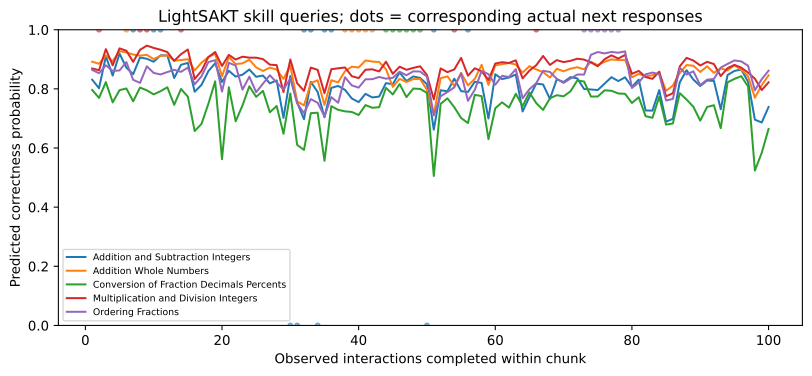

The data file committed next to this chart (first rows):
history_index, encoded_skill, skill_name, observed_interactions_in_chunk, predicted_correctness, actual_next_response
0, 7, Addition and Subtraction Integers, 1, 0.8312, 
1, 7, Addition and Subtraction Integers, 2, 0.8022, 
2, 7, Addition and Subtraction Integers, 3, 0.9103, 
3, 7, Addition and Subtraction Integers, 4, 0.845, 
4, 7, Addition and Subtraction Integers, 5, 0.9195, 
5, 7, Addition and Subtraction Integers, 6, 0.8719, 
6, 7, Addition and Subtraction Integers, 7, 0.8498, 1.0
7, 7, Addition and Subtraction Integers, 8, 0.9062, 
8, 7, Addition and Subtraction Integers, 9, 0.9019, 
9, 7, Addition and Subtraction Integers, 10, 0.8919, 1.0
10, 7, Addition and Subtraction Integers, 11, 0.9134, 1.0
11, 7, Addition and Subtraction Integers, 12, 0.9131, 
12, 7, Addition and Subtraction Integers, 13, 0.8371, 
13, 7, Addition and Subtraction Integers, 14, 0.8814, 
14, 7, Addition and Subtraction Integers, 15, 0.888, 
15, 7, Addition and Subtraction Integers, 16, 0.7903, 
16, 7, Addition and Subtraction Integers, 17, 0.8137, 
17, 7, Addition and Subtraction Integers, 18, 0.8599, 
18, 7, Addition and Subtraction Integers, 19, 0.8867, 
19, 7, Addition and Subtraction Integers, 20, 0.8233, 
20, 7, Addition and Subtraction Integers, 21, 0.8612, 
21, 7, Addition and Subtraction Integers, 22, 0.8414, 
22, 7, Addition and Subtraction Integers, 23, 0.848, 
23, 7, Addition and Subtraction Integers, 24, 0.8657, 
24, 7, Addition and Subtraction Integers, 25, 0.8409, 
25, 7, Addition and Subtraction Integers, 26, 0.8452, 
26, 7, Addition and Subtraction Integers, 27, 0.8187, 
27, 7, Addition and Subtraction Integers, 28, 0.8287, 
28, 7, Addition and Subtraction Integers, 29, 0.7021, 
29, 7, Addition and Subtraction Integers, 30, 0.8434, 0.0
30, 7, Addition and Subtraction Integers, 31, 0.7543, 0.0
31, 7, Addition and Subtraction Integers, 32, 0.6975, 1.0
32, 7, Addition and Subtraction Integers, 33, 0.8238, 1.0
33, 7, Addition and Subtraction Integers, 34, 0.7896, 0.0
34, 7, Addition and Subtraction Integers, 35, 0.7041, 1.0
35, 7, Addition and Subtraction Integers, 36, 0.8035, 1.0
36, 7, Addition and Subtraction Integers, 37, 0.81, 
37, 7, Addition and Subtraction Integers, 38, 0.7969, 
38, 7, Addition and Subtraction Integers, 39, 0.7676, 
39, 7, Addition and Subtraction Integers, 40, 0.7553, 
40, 7, Addition and Subtraction Integers, 41, 0.7833, 
41, 7, Addition and Subtraction Integers, 42, 0.771, 
42, 7, Addition and Subtraction Integers, 43, 0.7741, 
43, 7, Addition and Subtraction Integers, 44, 0.8195, 
44, 7, Addition and Subtraction Integers, 45, 0.8159, 
45, 7, Addition and Subtraction Integers, 46, 0.8556, 
46, 7, Addition and Subtraction Integers, 47, 0.8264, 
47, 7, Addition and Subtraction Integers, 48, 0.8422, 
48, 7, Addition and Subtraction Integers, 49, 0.8371, 
49, 7, Addition and Subtraction Integers, 50, 0.8158, 0.0
50, 7, Addition and Subtraction Integers, 51, 0.6622, 1.0
51, 7, Addition and Subtraction Integers, 52, 0.7954, 
52, 7, Addition and Subtraction Integers, 53, 0.7921, 
53, 7, Addition and Subtraction Integers, 54, 0.8345, 
54, 7, Addition and Subtraction Integers, 55, 0.7925, 
55, 7, Addition and Subtraction Integers, 56, 0.7897, 1.0
56, 7, Addition and Subtraction Integers, 57, 0.8241, 
57, 7, Addition and Subtraction Integers, 58, 0.8203, 
58, 7, Addition and Subtraction Integers, 59, 0.6998, 
59, 7, Addition and Subtraction Integers, 60, 0.8495, 
... 440 more rows
